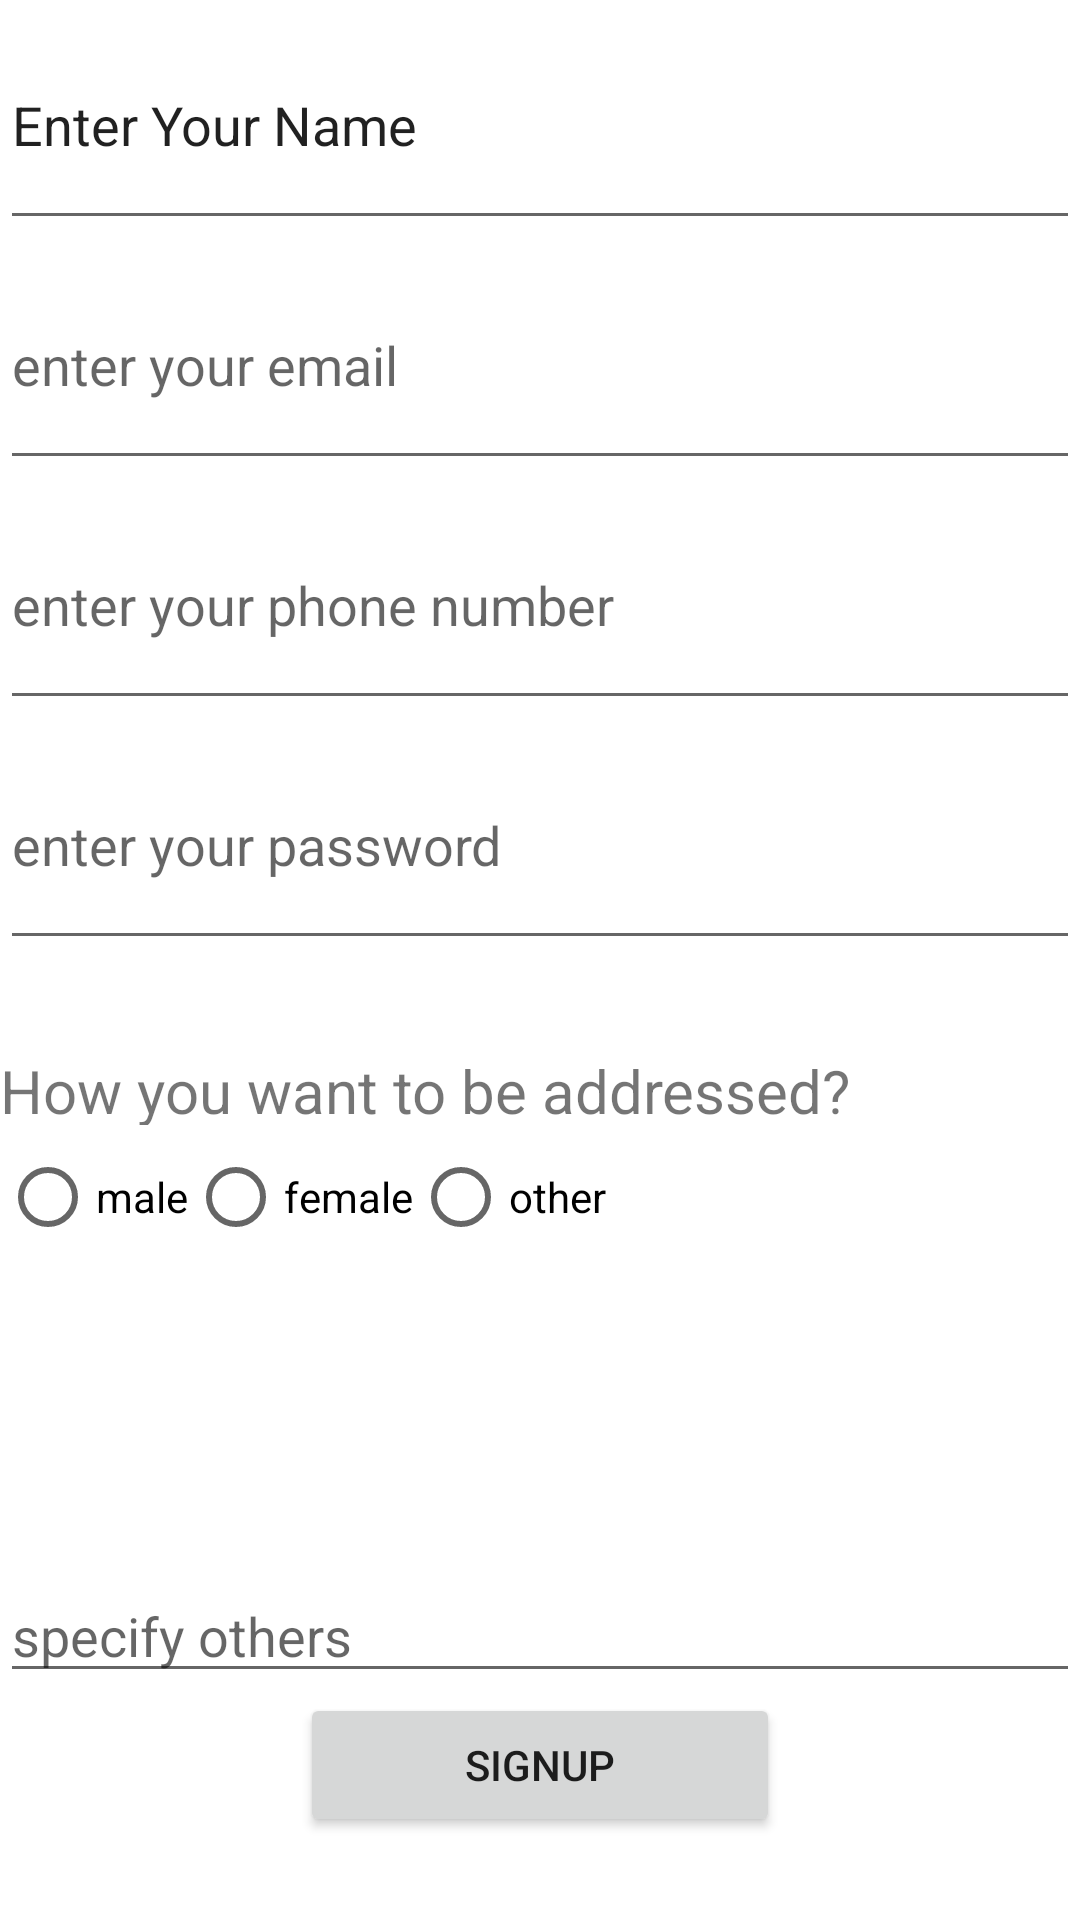

Reconstruct the res/layout file that produces this screen, plus the resources it refers to.
<!-- AndroidManifest.xml: application theme Theme.Login_signup_Application -->
<!-- res/layout/activity_next_step.xml -->
<?xml version="1.0" encoding="utf-8"?>
<LinearLayout xmlns:android="http://schemas.android.com/apk/res/android"
    xmlns:app="http://schemas.android.com/apk/res-auto"
    xmlns:tools="http://schemas.android.com/tools"
    android:layout_width="match_parent"
    android:layout_height="match_parent"
    android:orientation="vertical"
    tools:context=".next_step">


    <EditText
        android:id="@+id/TextPersonName2"
        android:layout_width="match_parent"
        android:layout_height="80dp"
        android:ems="10"
        android:layout_marginTop="0dp"
        android:inputType="textPersonName"
        android:text="Enter Your Name" />

    <EditText
        android:id="@+id/TextEmailAddress2"
        android:layout_width="match_parent"
        android:layout_height="80dp"
        android:ems="10"
        android:hint="enter your email"
        android:inputType="textEmailAddress"
        />

    <EditText
        android:id="@+id/Phone"
        android:layout_width="match_parent"
        android:layout_height="80dp"
        android:hint="enter your phone number"
        android:maxLength="10"
        android:ems="10"
        android:inputType="phone" />

    <EditText
        android:id="@+id/TextPassword"
        android:layout_width="match_parent"
        android:layout_height="80dp"
        android:ems="10"
        android:hint="enter your password"
        android:inputType="textPassword" />

    <TextView
        android:id="@+id/textView2"
        android:layout_width="match_parent"
        android:layout_height="25dp"
        android:layout_marginTop="30dp"
        android:textSize="20sp"
        android:text="How you want to be addressed?"
        />

    <RadioGroup
        android:id="@+id/Gender"
        android:layout_width="match_parent"
        android:layout_height="wrap_content"
        android:orientation="horizontal"
        android:paddingBottom="100dp">

        <RadioButton
            android:id="@+id/Male"
            android:layout_width="wrap_content"
            android:layout_height="wrap_content"
            android:gravity="center"
            android:text="male" />

        <RadioButton
            android:id="@+id/Female"
            android:layout_width="wrap_content"
            android:layout_height="wrap_content"
            android:gravity="center"
            android:text="female" />

        <RadioButton
            android:id="@+id/other"
            android:layout_width="wrap_content"
            android:layout_height="wrap_content"
            android:gravity="center"
            android:text="other" />

    </RadioGroup>

    <EditText
        android:id="@+id/etOtherName"
        android:layout_width="match_parent"
        android:layout_height="wrap_content"
        android:hint="specify others" />

    <Button
        android:id="@+id/signup"
        android:layout_width="match_parent"
        android:layout_height="wrap_content"
        android:layout_marginLeft="100dp"
        android:layout_marginRight="100dp"
        android:text="signup" />
</LinearLayout>
<!-- resources referenced by this layout -->
<resources>
  <style name="Theme.Login_signup_Application" parent="Theme.MaterialComponents.DayNight.DarkActionBar">
          
          <item name="colorPrimary">@color/purple_500</item>
          <item name="colorPrimaryVariant">@color/purple_700</item>
          <item name="colorOnPrimary">@color/white</item>
          
          <item name="colorSecondary">@color/teal_200</item>
          <item name="colorSecondaryVariant">@color/teal_700</item>
          <item name="colorOnSecondary">@color/black</item>
          
          <item name="android:statusBarColor" tools:targetApi="l">?attr/colorPrimaryVariant</item>
          
      </style>
  <!-- not gathered from this repository: default colours our renderer supplied (Android Studio template values) -->
  <color name="purple_500">#FF6200EE</color>
  <color name="purple_700">#FF3700B3</color>
  <color name="teal_200">#FF03DAC5</color>
  <color name="teal_700">#FF018786</color>
  <color name="black">#FF000000</color>
  <color name="white">#FFFFFFFF</color>
</resources>
